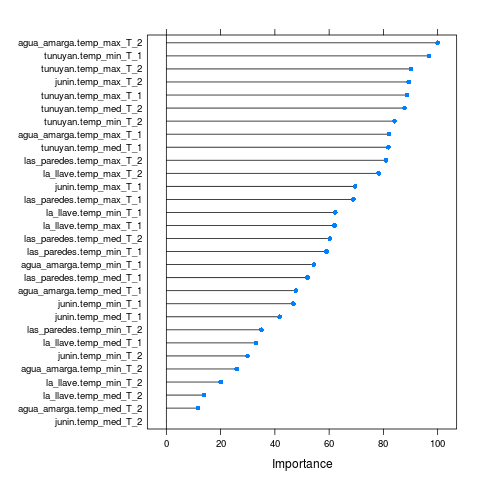

Source data for this figure (header and first rows):
, Overall
junin.temp_max_T_2, 89.33
junin.temp_med_T_2, 0
junin.temp_min_T_2, 29.93
tunuyan.temp_max_T_2, 90.19
tunuyan.temp_med_T_2, 87.78
tunuyan.temp_min_T_2, 84.09
agua_amarga.temp_max_T_2, 100
agua_amarga.temp_med_T_2, 11.63
agua_amarga.temp_min_T_2, 25.95
las_paredes.temp_max_T_2, 80.91
las_paredes.temp_med_T_2, 60.24
las_paredes.temp_min_T_2, 35.07
la_llave.temp_max_T_2, 78.28
la_llave.temp_med_T_2, 13.82
la_llave.temp_min_T_2, 20.04
junin.temp_max_T_1, 69.58
junin.temp_med_T_1, 41.78
junin.temp_min_T_1, 46.81
tunuyan.temp_max_T_1, 88.66
tunuyan.temp_med_T_1, 81.81
tunuyan.temp_min_T_1, 96.83
agua_amarga.temp_max_T_1, 82.06
agua_amarga.temp_med_T_1, 47.71
agua_amarga.temp_min_T_1, 54.34
las_paredes.temp_max_T_1, 68.9
las_paredes.temp_med_T_1, 52.03
las_paredes.temp_min_T_1, 59.02
la_llave.temp_max_T_1, 62.02
la_llave.temp_med_T_1, 33
la_llave.temp_min_T_1, 62.22
